Image classification data set "De-Noisy-Image-Project-Xtra-Small" (Nobodyworld/De-Noisy-Image-Project-Xtra-Small on GitHub). Class labels (2): clean image, noisy image.

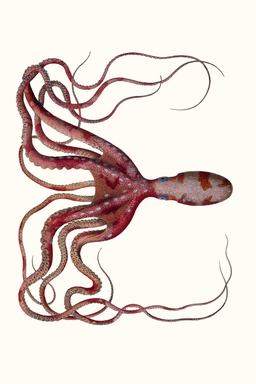
Label: clean image

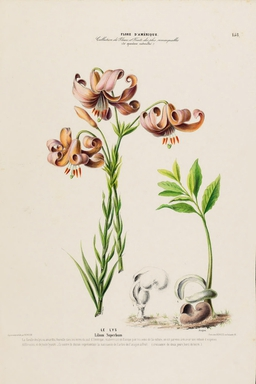
Label: noisy image

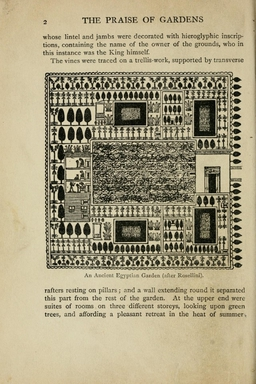
Label: noisy image

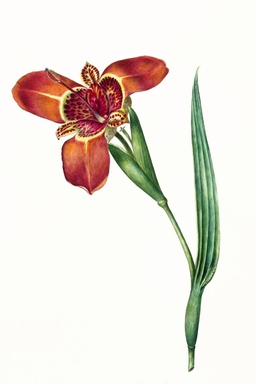
Label: noisy image

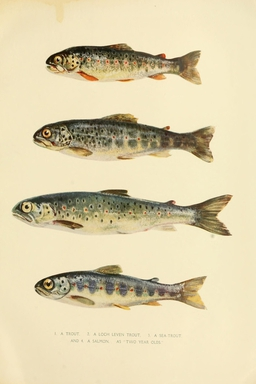
Label: noisy image

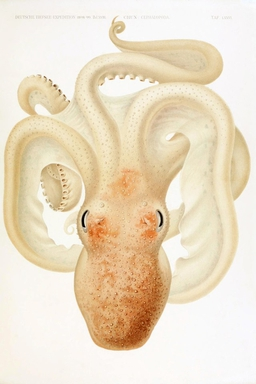
Label: noisy image
